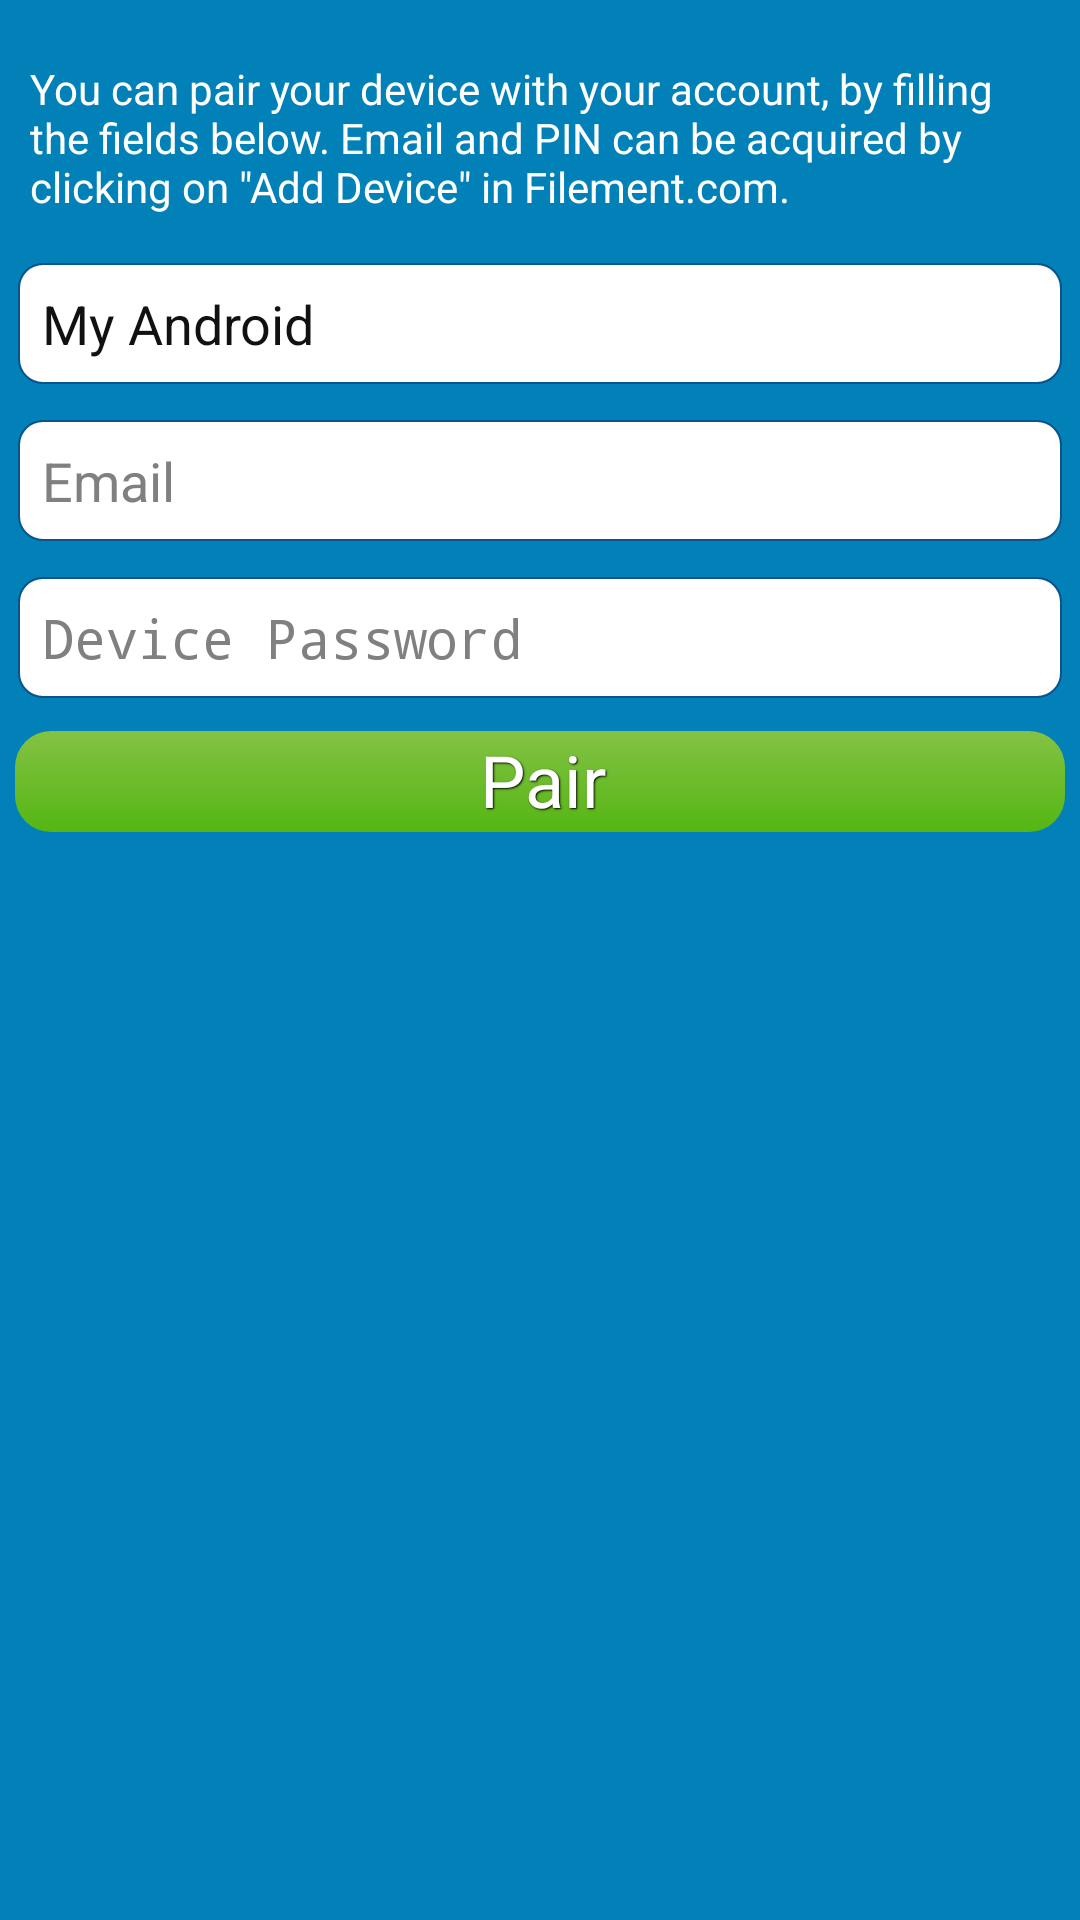

Android layout source for this screen:
<!-- AndroidManifest.xml: application theme AppTheme -->
<!-- res/layout/activity_pair.xml -->
<FrameLayout xmlns:android="http://schemas.android.com/apk/res/android"
    xmlns:tools="http://schemas.android.com/tools"
    android:layout_width="match_parent"
    android:layout_height="match_parent"
    android:background="#0281b9"
    tools:context=".example" >

    

    

    <LinearLayout
        android:layout_width="match_parent"
        android:layout_height="match_parent"
        android:layout_marginTop="10dp"
        android:orientation="vertical" >
        
        <TextView
        android:id="@+id/textView1"
        android:layout_width="match_parent"
        android:layout_height="wrap_content"
        android:layout_margin="10dp"
        android:textColor="#ffffff"
        android:text="@string/PairDevDescr" />

        <EditText
            android:id="@+id/DeviceNameInput"
            android:layout_width="match_parent"
            android:layout_height="wrap_content"
            android:layout_margin="6dp"
            android:ems="10"
            android:padding="8dp"
            android:textColor="#111111"
            android:background="@drawable/background_radius"
            android:hint="@string/device_name"
            android:text="@string/my_android" />

        <EditText
            android:id="@+id/EmailInput"
            android:layout_width="match_parent"
            android:layout_height="wrap_content"
            android:padding="8dp"
            android:layout_margin="6dp"
            android:ems="10"
            android:textColor="#111111"
            android:background="@drawable/background_radius"
            android:hint="@string/account_email"
            android:inputType="textEmailAddress" />

        <EditText
            android:id="@+id/PasswordInput"
            android:layout_width="match_parent"
            android:layout_height="wrap_content"
            android:padding="8dp"
            android:layout_margin="6dp"
            android:ems="10"
            android:textColor="#111111"
            android:background="@drawable/background_radius"
            android:hint="@string/device_password"
            android:inputType="textPassword" />

        <Button
            android:id="@+id/PairButton2"
            android:layout_width="match_parent"
            android:layout_height="wrap_content"
            android:layout_margin="5dp"
            style="@style/TextShadow"
            android:background="@drawable/gradient_green"
            android:text="@string/pair" />

        <LinearLayout
            android:id="@+id/pair_descr_layout"
            android:layout_width="match_parent"
            android:layout_height="match_parent"
            android:layout_marginTop="6dp"
            android:orientation="vertical"
            android:visibility="invisible" >

            <ImageView
                android:id="@+id/imageView1"
                android:layout_width="35dp"
                android:layout_height="28dp"
                android:layout_gravity="center_horizontal"
                android:layout_margin="6dp"
                android:layout_weight="1"
                android:src="@drawable/error" />

            <TextView
                android:id="@+id/PairStatus"
                android:layout_width="wrap_content"
                android:layout_height="wrap_content"
                android:layout_gravity="center_horizontal"
                android:layout_margin="6dp"
                android:textAppearance="?android:attr/textAppearanceMedium"
                android:textColor="#ffffff" />
        </LinearLayout>

        <ProgressBar
            android:id="@+id/PairingProgress"
            style="?android:attr/progressBarStyleLarge"
            android:layout_width="wrap_content"
            android:layout_height="wrap_content"
            android:layout_gravity="center"
            android:visibility="invisible" />

    </LinearLayout>

    

</FrameLayout>
<!-- resources referenced by this layout -->
<resources>
  <!-- drawable background_radius (drawable) -->
  <shape xmlns:android="http://schemas.android.com/apk/res/android"
  android:shape="rectangle">
      
     <solid android:color="#FFFFFF"/>
     <corners android:radius="8dip" />
     <stroke android:width="2px" android:color="#09538e"/>
     
  </shape>
  <!-- drawable error: png bitmap (drawable, 7121 bytes) -->
  <!-- drawable gradient_green (drawable) -->
  <shape xmlns:android="http://schemas.android.com/apk/res/android"
  android:shape="rectangle">
      
     <gradient
        android:startColor="#84c244"
        android:endColor="#54b613"
        android:angle="270" />
     
     <corners android:radius="12dip" />
     
     
  </shape>
  <string name="PairDevDescr">You can pair your device with your account, by filling the fields below. Email and PIN can be acquired by clicking on \"Add Device\" in example.com.</string>
  <string name="account_email">Email</string>
  <string name="device_name">Device Name</string>
  <string name="device_password">Device Password</string>
  <string name="my_android">My Android</string>
  <string name="pair">Pair</string>
  <style name="TextShadow">
      <item name="android:paddingLeft">4px</item>
      <item name="android:paddingBottom">4px</item>
      <item name="android:textColor">#ffffffff</item>
      <item name="android:textSize">24sp</item>
      <item name="android:shadowColor">#000000</item>
      <item name="android:shadowDx">1</item>
      <item name="android:shadowDy">1</item>
      <item name="android:shadowRadius">1</item>
    </style>
  <style name="AppTheme" parent="AppBaseTheme">
          
      </style>
  <style name="AppBaseTheme" parent="android:Theme.Light">
          
      </style>
</resources>
